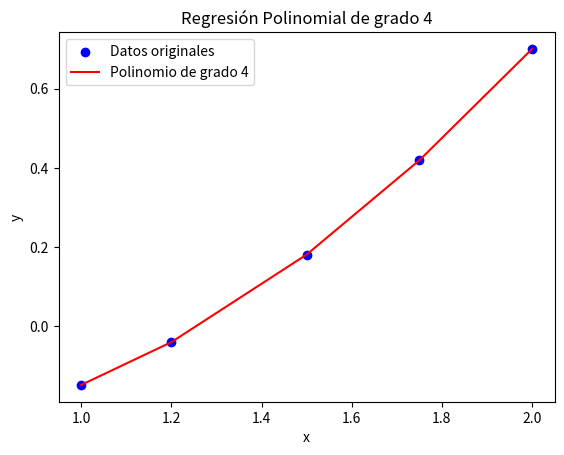

Write Python code to recreate this figure.
#Ajuste polinomial: Utiliza np.polyfit para calcular los coeficientes del polinomio que 
# mejor se ajusta a los datos.

# Generación del polinomio: np.poly1d convierte los coeficientes en un objeto polinomial 
# que se puede evaluar.

# Error cuadrático medio: Calcula la diferencia entre los valores reales (y) y 
# los valores ajustados (y_ajustado), promediando el cuadrado de estas diferencias.

# Gráfico: Muestra los puntos originales y la curva ajustada.

import numpy as np
import matplotlib.pyplot as plt

# Datos de ejemplo
x = [1.0, 1.2, 1.5, 1.75, 2.0]
y = [-0.148, -0.040, 0.181, 0.419, 0.700]

# Convertimos las listas a arrays de NumPy
x = np.array(x)
y = np.array(y)

# Grado del polinomio (puedes cambiar este valor para ajustar polinomios de diferentes grados)
grado = 4

# Ajuste polinomial con NumPy
coeficientes = np.polyfit(x, y, grado)

# Creamos el polinomio a partir de los coeficientes
polinomio = np.poly1d(coeficientes)

# Mostramos la ecuación del polinomio
print(f'El polinomio de grado {grado} ajustado es:')
print(polinomio)

# Generamos los valores ajustados con el polinomio
y_ajustado = polinomio(x)

# Calculamos el error cuadrático medio
error_cuadratico_medio = np.mean((y - y_ajustado)**2)
print(f'Error cuadrático medio: {error_cuadratico_medio:.4f}')

# Graficamos los puntos originales y la curva ajustada
plt.scatter(x, y, color='blue', label='Datos originales')
plt.plot(x, y_ajustado, color='red', label=f'Polinomio de grado {grado}')
plt.xlabel('x')
plt.ylabel('y')
plt.legend()
plt.title(f'Regresión Polinomial de grado {grado}')
plt.show()
